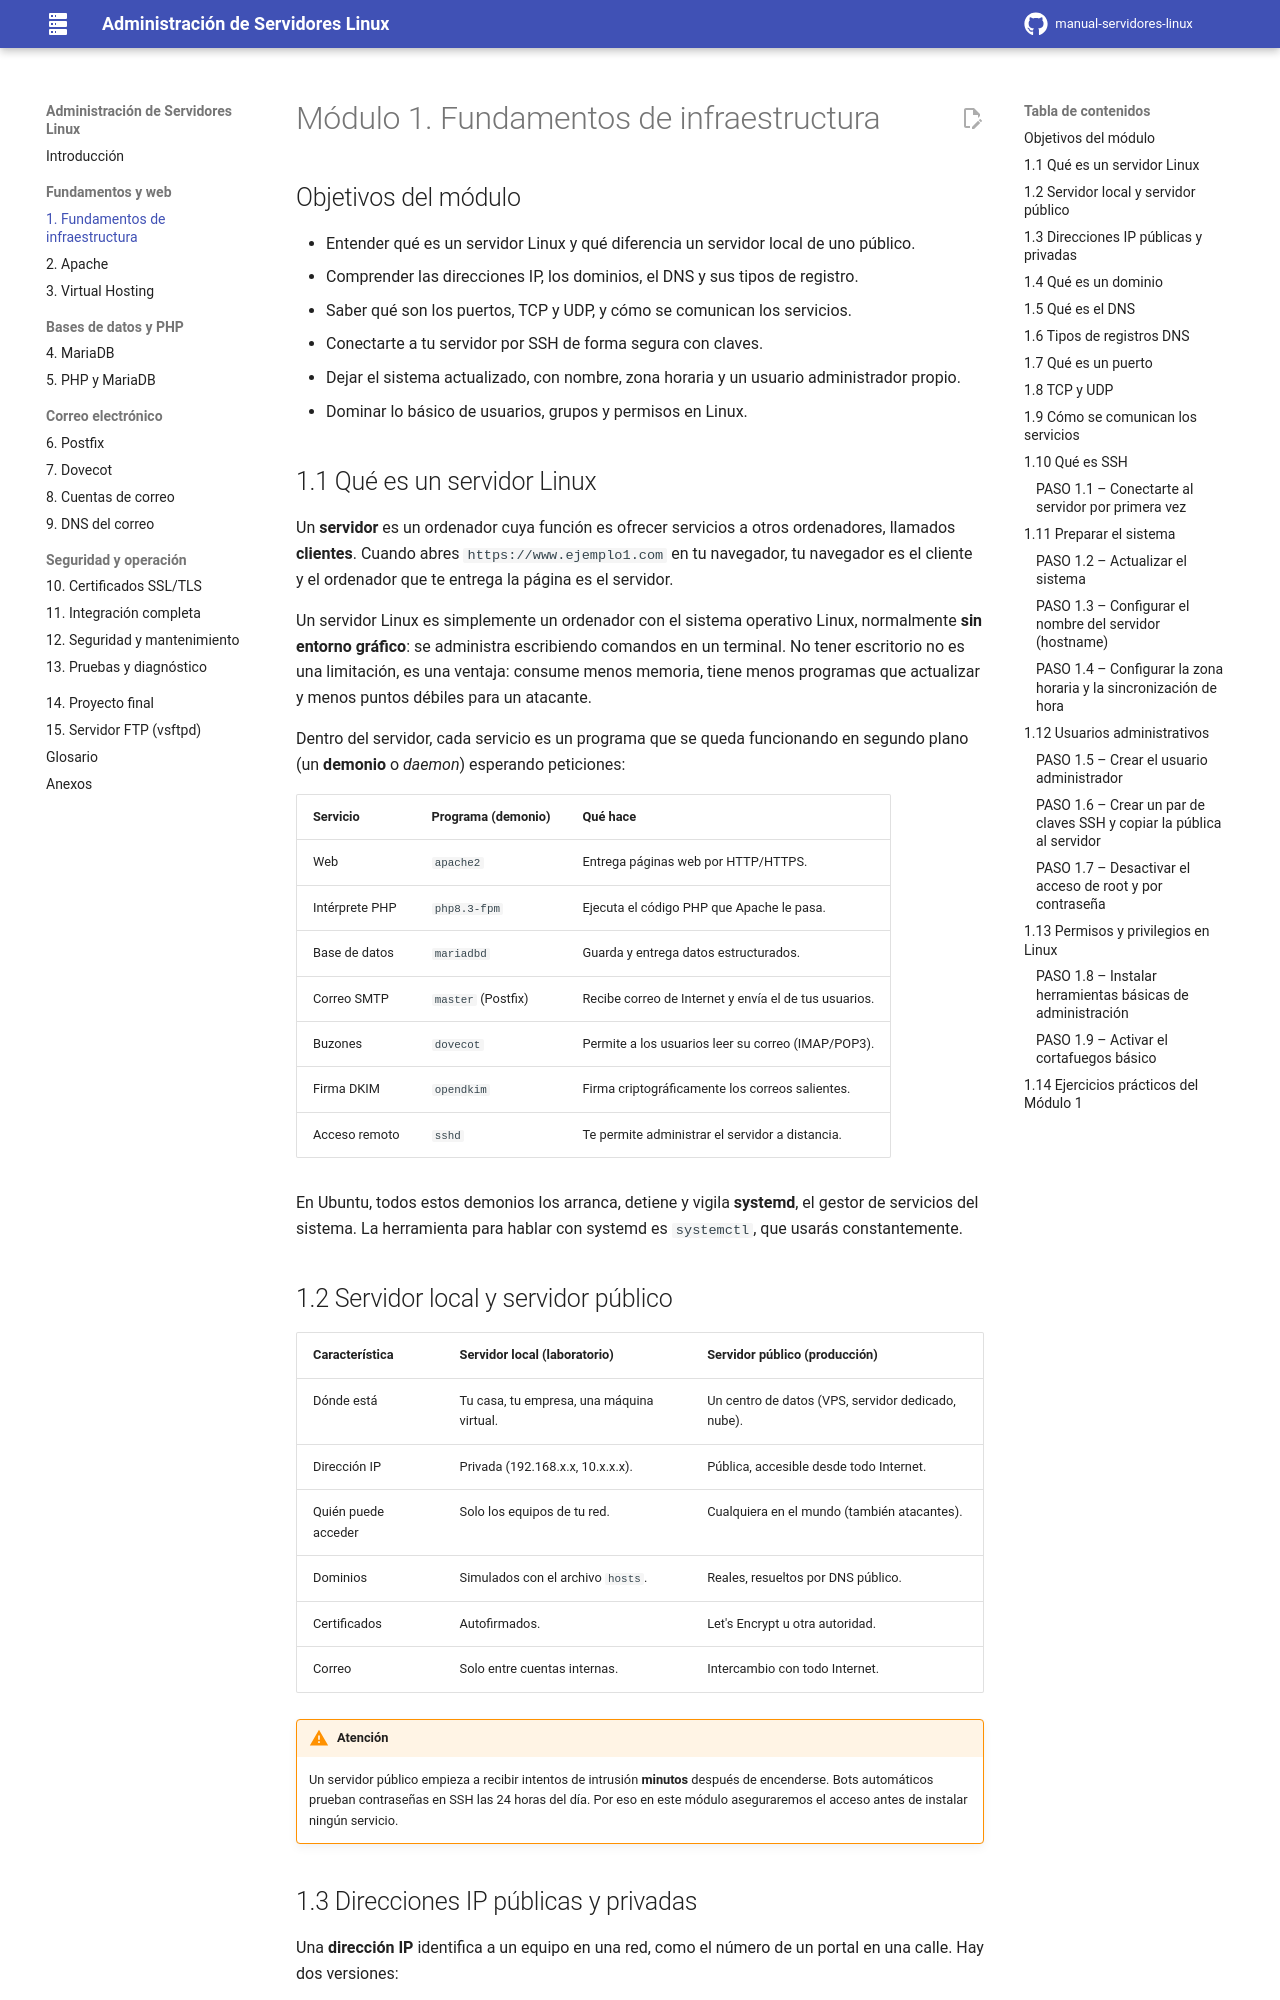

repository: davidzabalaasir-create/manual-servidores-linux · page: 01-fundamentos/index.html · generator: mkdocs

# Módulo 1. Fundamentos de infraestructura

## Objetivos del módulo

- Entender qué es un servidor Linux y qué diferencia un servidor local de uno público.
- Comprender las direcciones IP, los dominios, el DNS y sus tipos de registro.
- Saber qué son los puertos, TCP y UDP, y cómo se comunican los servicios.
- Conectarte a tu servidor por SSH de forma segura con claves.
- Dejar el sistema actualizado, con nombre, zona horaria y un usuario administrador propio.
- Dominar lo básico de usuarios, grupos y permisos en Linux.

## 1.1 Qué es un servidor Linux

Un **servidor** es un ordenador cuya función es ofrecer servicios a otros ordenadores, llamados **clientes**. Cuando abres `https://www.ejemplo1.com` en tu navegador, tu navegador es el cliente y el ordenador que te entrega la página es el servidor.

Un servidor Linux es simplemente un ordenador con el sistema operativo Linux, normalmente **sin entorno gráfico**: se administra escribiendo comandos en un terminal. No tener escritorio no es una limitación, es una ventaja: consume menos memoria, tiene menos programas que actualizar y menos puntos débiles para un atacante.

Dentro del servidor, cada servicio es un programa que se queda funcionando en segundo plano (un **demonio** o *daemon*) esperando peticiones:

| Servicio | Programa (demonio) | Qué hace |
|---|---|---|
| Web | `apache2` | Entrega páginas web por HTTP/HTTPS. |
| Intérprete PHP | `php8.3-fpm` | Ejecuta el código PHP que Apache le pasa. |
| Base de datos | `mariadbd` | Guarda y entrega datos estructurados. |
| Correo SMTP | `master` (Postfix) | Recibe correo de Internet y envía el de tus usuarios. |
| Buzones | `dovecot` | Permite a los usuarios leer su correo (IMAP/POP3). |
| Firma DKIM | `opendkim` | Firma criptográficamente los correos salientes. |
| Acceso remoto | `sshd` | Te permite administrar el servidor a distancia. |

En Ubuntu, todos estos demonios los arranca, detiene y vigila **systemd**, el gestor de servicios del sistema. La herramienta para hablar con systemd es `systemctl`, que usarás constantemente.

## 1.2 Servidor local y servidor público

| Característica | Servidor local (laboratorio) | Servidor público (producción) |
|---|---|---|
| Dónde está | Tu casa, tu empresa, una máquina virtual. | Un centro de datos (VPS, servidor dedicado, nube). |
| Dirección IP | Privada (192.168.x.x, 10.x.x.x). | Pública, accesible desde todo Internet. |
| Quién puede acceder | Solo los equipos de tu red. | Cualquiera en el mundo (también atacantes). |
| Dominios | Simulados con el archivo `hosts`. | Reales, resueltos por DNS público. |
| Certificados | Autofirmados. | Let's Encrypt u otra autoridad. |
| Correo | Solo entre cuentas internas. | Intercambio con todo Internet. |

!!! warning "Atención"
    Un servidor público empieza a recibir intentos de intrusión **minutos** después de encenderse. Bots automáticos prueban contraseñas en SSH las 24 horas del día. Por eso en este módulo aseguraremos el acceso antes de instalar ningún servicio.
